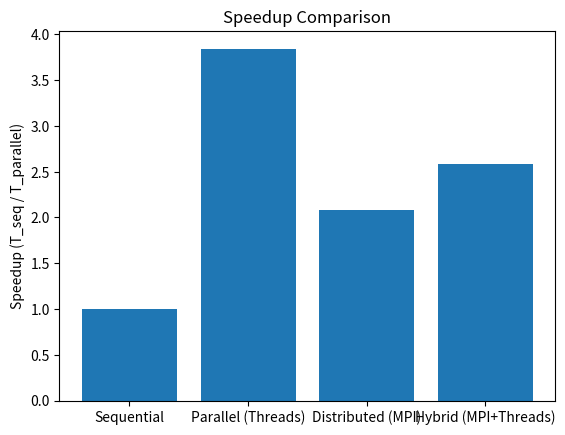

The matplotlib source for this figure:
import matplotlib.pyplot as plt

import pandas as pd

# Example data (replace 4.0 with your real sequential time)
data = [
    ["Sequential", 1, 1, 1, 4.0],
    ["Parallel (Threads)", 1, 4, 4, 1.04],
    ["Distributed (MPI)", 2, 1, 2, 1.92],
    ["Hybrid (MPI+Threads)", 2, 4, 8, 1.55],
]

df = pd.DataFrame(data, columns=["Version", "Nodes", "Threads", "Total Cores", "Time (s)"])

# Compute Speedup and Efficiency
df["Speedup"] = df["Time (s)"].iloc[0] / df["Time (s)"]
df["Efficiency (%)"] = (df["Speedup"] / df["Total Cores"]) * 100



plt.bar(df["Version"], df["Speedup"])
plt.title("Speedup Comparison")
plt.ylabel("Speedup (T_seq / T_parallel)")
plt.show()